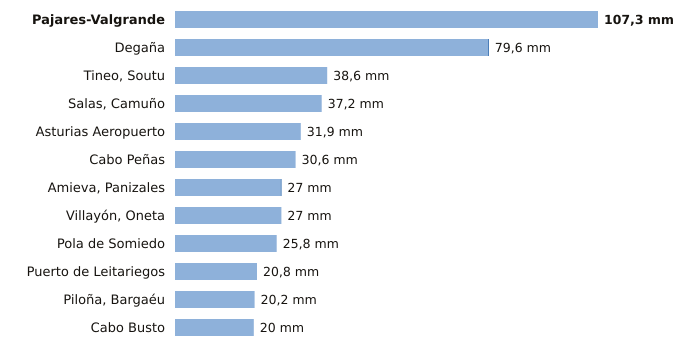

Source data for this figure (header and first rows):
estacion, provincia, indicativo, mm_6_dias_anteriores, mm_hoy, mm_7_dias, horas_de_hoy
Pajares-Valgrande, Asturias, 1221D, 107.3, 0.0, 107.3, 2
Degaña, Asturias, 1302F, 79.4, 0.2, 79.6, 1
Tineo, Soutu, Asturias, 1272B, 38.6, 0.0, 38.6, 2
Salas, Camuño, Asturias, 1279X, 37.2, 0.0, 37.2, 1
Asturias Aeropuerto, Asturias, 1212E, 31.9, 0.0, 31.9, 2
Cabo Peñas, Asturias, 1210X, 30.6, 0.0, 30.6, 1
Amieva, Panizales, Asturias, 1186P, 26.8, 0.2, 27.0, 1
Villayón, Oneta, Asturias, 1327A, 27.0, 0.0, 27.0, 2
Pola de Somiedo, Asturias, 1276F, 25.8, 0.0, 25.8, 2
Puerto de Leitariegos, Asturias, 1542, 20.8, 0.0, 20.8, 2
Piloña, Bargaéu, Asturias, 1199X, 20.2, 0.0, 20.2, 1
Cabo Busto, Asturias, 1283U, 20.0, 0.0, 20.0, 2
